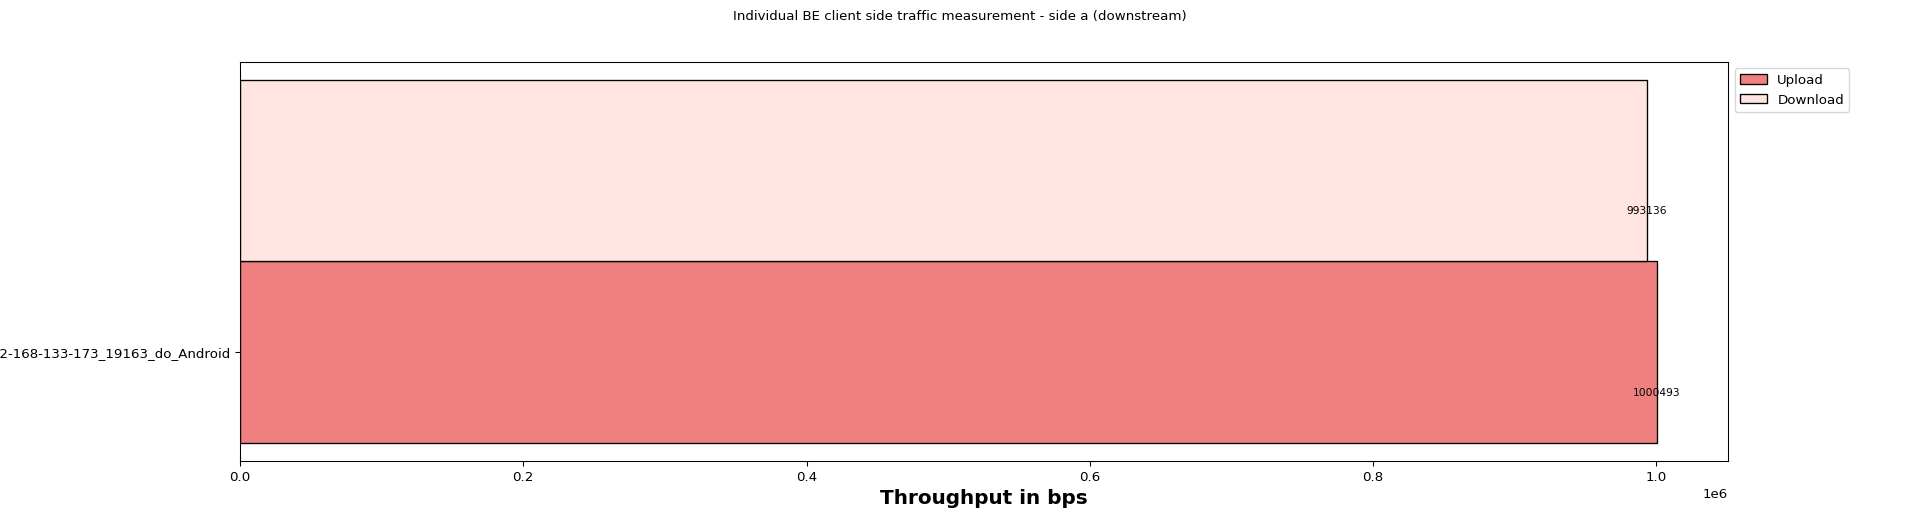

The data file committed next to this chart (first rows):
Client names, Upload, Download
1.11_Cocoon_192-168-133-173_19163_do_And…, 1000493, 993136
